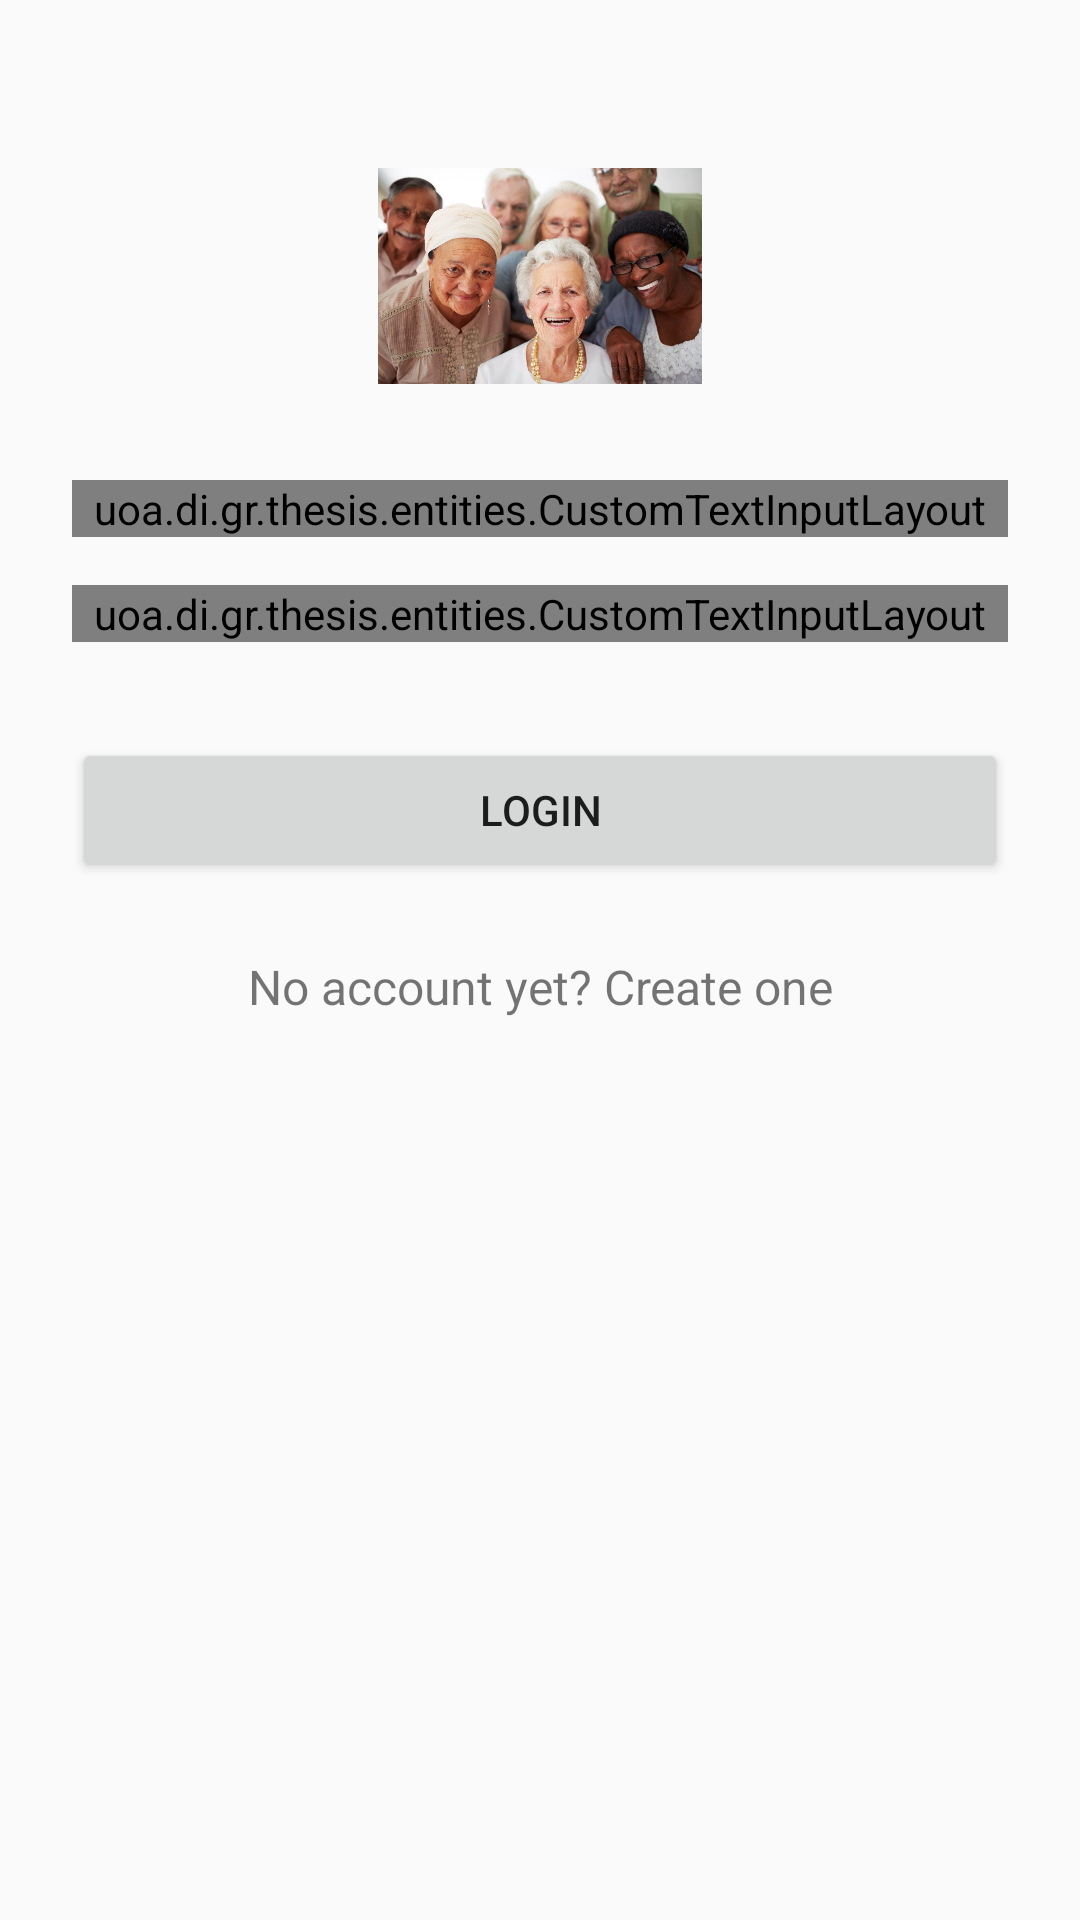

Android layout source for this screen:
<!-- AndroidManifest.xml: application theme AppTheme -->
<!-- res/layout/fragment_login.xml -->
<?xml version="1.0" encoding="utf-8"?>
<ScrollView xmlns:android="http://schemas.android.com/apk/res/android"
    android:layout_width="fill_parent"
    android:layout_height="fill_parent"
    android:fitsSystemWindows="true">

    <LinearLayout
        android:orientation="vertical"
        android:layout_width="match_parent"
        android:layout_height="wrap_content"
        android:paddingTop="56dp"
        android:paddingLeft="24dp"
        android:paddingRight="24dp">

        <ImageView android:src="@drawable/elderly"
            android:layout_width="wrap_content"
            android:layout_height="72dp"
            android:layout_marginBottom="24dp"
            android:layout_gravity="center_horizontal" />

        
        <uoa.di.gr.thesis.entities.CustomTextInputLayout
            android:layout_width="match_parent"
            android:layout_height="wrap_content"
            android:layout_marginTop="8dp"
            android:layout_marginBottom="8dp">
            <android.support.v7.widget.AppCompatEditText
                android:id="@+id/input_username"
                android:layout_width="match_parent"
                android:layout_height="wrap_content"
                android:inputType="textEmailAddress"
                android:hint="@string/username"/>
        </uoa.di.gr.thesis.entities.CustomTextInputLayout>


        
        <uoa.di.gr.thesis.entities.CustomTextInputLayout
            android:layout_width="match_parent"
            android:layout_height="wrap_content"
            android:layout_marginTop="8dp"
            android:layout_marginBottom="8dp">
            <android.support.v7.widget.AppCompatEditText
                android:id="@+id/input_password"
                android:layout_width="match_parent"
                android:layout_height="wrap_content"
                android:inputType="textPassword"
                android:hint="@string/password"/>
        </uoa.di.gr.thesis.entities.CustomTextInputLayout>

        <android.support.v7.widget.AppCompatButton
            android:id="@+id/btn_login"
            android:layout_width="fill_parent"
            android:layout_height="wrap_content"
            android:layout_marginTop="24dp"
            android:layout_marginBottom="24dp"
            android:padding="12dp"
            android:text="Login"/>

        <TextView android:id="@+id/link_signup"
            android:layout_width="fill_parent"
            android:layout_height="wrap_content"
            android:layout_marginBottom="24dp"
            android:text="No account yet? Create one"
            android:gravity="center"
            android:textSize="16dip"/>

    </LinearLayout>
</ScrollView>
<!-- resources referenced by this layout -->
<resources>
  <!-- drawable elderly: jpg bitmap (drawable, 87408 bytes) -->
  <string name="password">Password</string>
  <string name="username">Username</string>
  <style name="AppTheme" parent="Theme.AppCompat.Light.DarkActionBar">
          
          <item name="colorPrimary">@color/colorPrimary</item>
          <item name="colorPrimaryDark">@color/colorPrimaryDark</item>
          <item name="colorAccent">@color/colorAccent</item>
      </style>
  <color name="colorPrimary">#3F51B5</color>
  <color name="colorPrimaryDark">#303F9F</color>
  <color name="colorAccent">#FF4081</color>
</resources>
